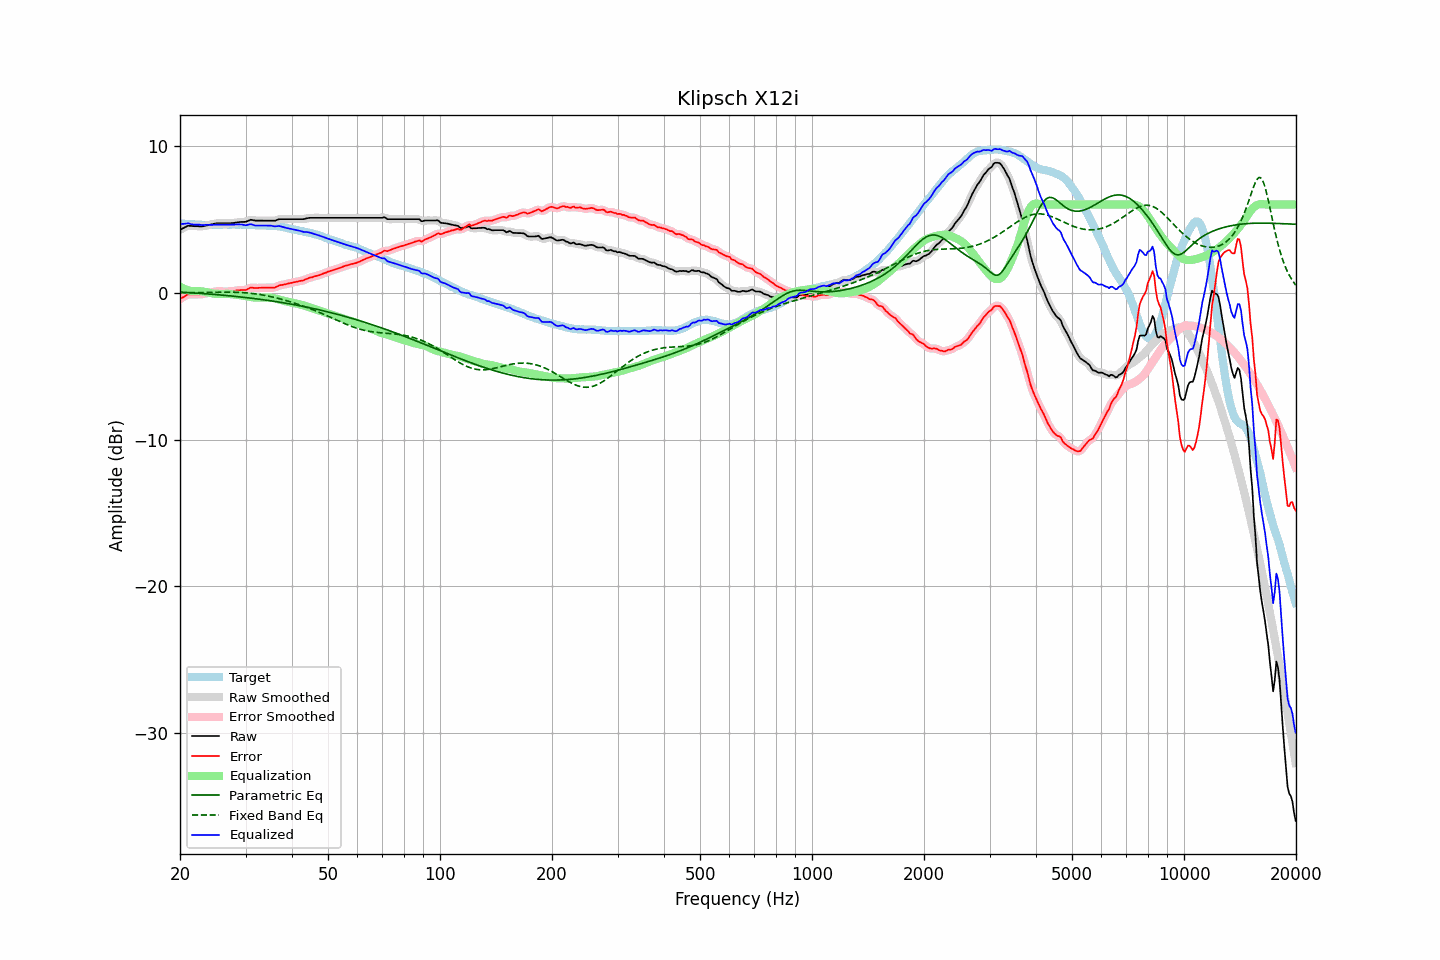

Values plotted in this chart, from the file beside it:
frequency, raw, error, smoothed, error_smoothed, equalization, parametric_eq, fixed_band_eq, equalized_raw, equalized_smoothed, target
20.00, 4.28, -0.44, 4.27, -0.44, 0.41, 0.04, -0.01, 4.69, 4.68, 4.71
20.20, 4.34, -0.37, 4.34, -0.36, 0.35, 0.03, -0.01, 4.69, 4.69, 4.70
20.40, 4.39, -0.30, 4.40, -0.29, 0.30, 0.03, -0.01, 4.69, 4.70, 4.69
20.61, 4.45, -0.25, 4.46, -0.23, 0.25, 0.02, -0.01, 4.69, 4.70, 4.69
20.81, 4.51, -0.16, 4.51, -0.17, 0.20, 0.01, -0.00, 4.71, 4.71, 4.67
21.02, 4.56, -0.11, 4.54, -0.13, 0.17, 0.01, -0.00, 4.73, 4.71, 4.67
21.23, 4.55, -0.11, 4.56, -0.11, 0.14, 0.00, -0.00, 4.69, 4.69, 4.66
21.44, 4.55, -0.12, 4.55, -0.12, 0.12, -0.01, -0.00, 4.66, 4.67, 4.67
21.66, 4.54, -0.12, 4.54, -0.12, 0.11, -0.01, 0.00, 4.65, 4.65, 4.66
21.87, 4.53, -0.12, 4.53, -0.12, 0.11, -0.02, 0.00, 4.64, 4.64, 4.65
22.09, 4.53, -0.11, 4.53, -0.12, 0.11, -0.03, 0.00, 4.64, 4.64, 4.64
22.31, 4.53, -0.11, 4.52, -0.11, 0.11, -0.03, 0.01, 4.64, 4.64, 4.64
22.54, 4.52, -0.11, 4.52, -0.11, 0.11, -0.04, 0.01, 4.63, 4.63, 4.63
22.76, 4.52, -0.11, 4.52, -0.11, 0.10, -0.05, 0.01, 4.62, 4.62, 4.63
22.99, 4.52, -0.10, 4.52, -0.10, 0.09, -0.06, 0.01, 4.60, 4.61, 4.62
23.22, 4.54, -0.07, 4.54, -0.07, 0.07, -0.07, 0.01, 4.61, 4.61, 4.61
23.45, 4.57, -0.05, 4.56, -0.05, 0.05, -0.07, 0.02, 4.62, 4.61, 4.62
23.69, 4.59, -0.02, 4.59, -0.02, 0.03, -0.08, 0.02, 4.61, 4.61, 4.61
23.92, 4.61, 0.00, 4.61, 0.00, 0.00, -0.09, 0.02, 4.61, 4.61, 4.61
24.16, 4.64, 0.02, 4.64, 0.02, -0.02, -0.10, 0.02, 4.62, 4.61, 4.62
24.40, 4.66, 0.03, 4.66, 0.04, -0.04, -0.11, 0.02, 4.61, 4.62, 4.63
24.65, 4.69, 0.06, 4.69, 0.06, -0.06, -0.12, 0.03, 4.63, 4.63, 4.62
24.89, 4.71, 0.08, 4.71, 0.08, -0.08, -0.13, 0.03, 4.63, 4.63, 4.62
25.14, 4.72, 0.10, 4.72, 0.10, -0.08, -0.14, 0.03, 4.63, 4.63, 4.62
25.39, 4.72, 0.10, 4.72, 0.10, -0.09, -0.14, 0.03, 4.63, 4.63, 4.62
25.65, 4.72, 0.10, 4.72, 0.09, -0.09, -0.15, 0.03, 4.63, 4.63, 4.62
25.91, 4.72, 0.09, 4.72, 0.09, -0.09, -0.16, 0.03, 4.63, 4.63, 4.63
26.16, 4.72, 0.08, 4.72, 0.08, -0.09, -0.17, 0.03, 4.63, 4.63, 4.64
26.43, 4.72, 0.08, 4.72, 0.08, -0.09, -0.18, 0.03, 4.63, 4.63, 4.64
26.69, 4.72, 0.08, 4.72, 0.08, -0.08, -0.19, 0.03, 4.63, 4.63, 4.64
26.96, 4.72, 0.08, 4.72, 0.09, -0.09, -0.20, 0.03, 4.63, 4.63, 4.64
27.23, 4.73, 0.09, 4.73, 0.09, -0.09, -0.21, 0.03, 4.64, 4.64, 4.64
27.50, 4.74, 0.10, 4.74, 0.10, -0.10, -0.23, 0.03, 4.64, 4.63, 4.63
27.77, 4.75, 0.11, 4.75, 0.11, -0.12, -0.24, 0.03, 4.63, 4.63, 4.64
28.05, 4.76, 0.12, 4.76, 0.13, -0.13, -0.25, 0.03, 4.63, 4.63, 4.64
28.33, 4.78, 0.15, 4.78, 0.14, -0.14, -0.26, 0.02, 4.64, 4.64, 4.63
28.62, 4.80, 0.17, 4.80, 0.16, -0.15, -0.27, 0.02, 4.65, 4.65, 4.63
28.90, 4.81, 0.17, 4.81, 0.18, -0.16, -0.28, 0.02, 4.65, 4.65, 4.64
29.19, 4.82, 0.18, 4.82, 0.18, -0.17, -0.29, 0.01, 4.65, 4.64, 4.64
29.48, 4.82, 0.18, 4.81, 0.18, -0.19, -0.31, 0.01, 4.63, 4.62, 4.64
29.78, 4.82, 0.18, 4.82, 0.18, -0.21, -0.32, -0.00, 4.60, 4.61, 4.63
30.08, 4.83, 0.19, 4.84, 0.20, -0.24, -0.33, -0.01, 4.59, 4.60, 4.64
30.38, 4.88, 0.25, 4.88, 0.25, -0.26, -0.34, -0.02, 4.62, 4.62, 4.63
30.68, 4.92, 0.30, 4.92, 0.30, -0.28, -0.36, -0.03, 4.64, 4.64, 4.62
30.99, 4.97, 0.35, 4.95, 0.33, -0.30, -0.37, -0.04, 4.67, 4.65, 4.62
31.30, 4.95, 0.34, 4.95, 0.34, -0.31, -0.38, -0.05, 4.63, 4.64, 4.61
31.61, 4.93, 0.33, 4.93, 0.33, -0.33, -0.40, -0.06, 4.60, 4.61, 4.60
31.93, 4.91, 0.32, 4.91, 0.32, -0.34, -0.41, -0.08, 4.57, 4.58, 4.59
32.24, 4.91, 0.32, 4.91, 0.32, -0.34, -0.42, -0.09, 4.57, 4.57, 4.59
32.57, 4.91, 0.33, 4.91, 0.33, -0.34, -0.44, -0.11, 4.57, 4.57, 4.58
32.89, 4.91, 0.33, 4.91, 0.33, -0.33, -0.45, -0.13, 4.57, 4.57, 4.57
33.22, 4.91, 0.34, 4.91, 0.34, -0.33, -0.47, -0.15, 4.58, 4.58, 4.57
33.55, 4.91, 0.34, 4.91, 0.34, -0.33, -0.48, -0.17, 4.57, 4.57, 4.57
33.89, 4.91, 0.33, 4.91, 0.34, -0.33, -0.50, -0.19, 4.57, 4.57, 4.58
34.23, 4.91, 0.34, 4.91, 0.34, -0.33, -0.51, -0.21, 4.57, 4.57, 4.56
34.57, 4.91, 0.35, 4.91, 0.35, -0.34, -0.53, -0.23, 4.57, 4.57, 4.56
34.92, 4.91, 0.35, 4.91, 0.35, -0.34, -0.55, -0.25, 4.57, 4.57, 4.56
35.27, 4.91, 0.34, 4.90, 0.34, -0.35, -0.56, -0.28, 4.56, 4.55, 4.57
35.62, 4.90, 0.35, 4.90, 0.34, -0.37, -0.58, -0.30, 4.53, 4.53, 4.55
35.97, 4.90, 0.35, 4.91, 0.36, -0.39, -0.59, -0.33, 4.51, 4.52, 4.55
... 635 more rows
